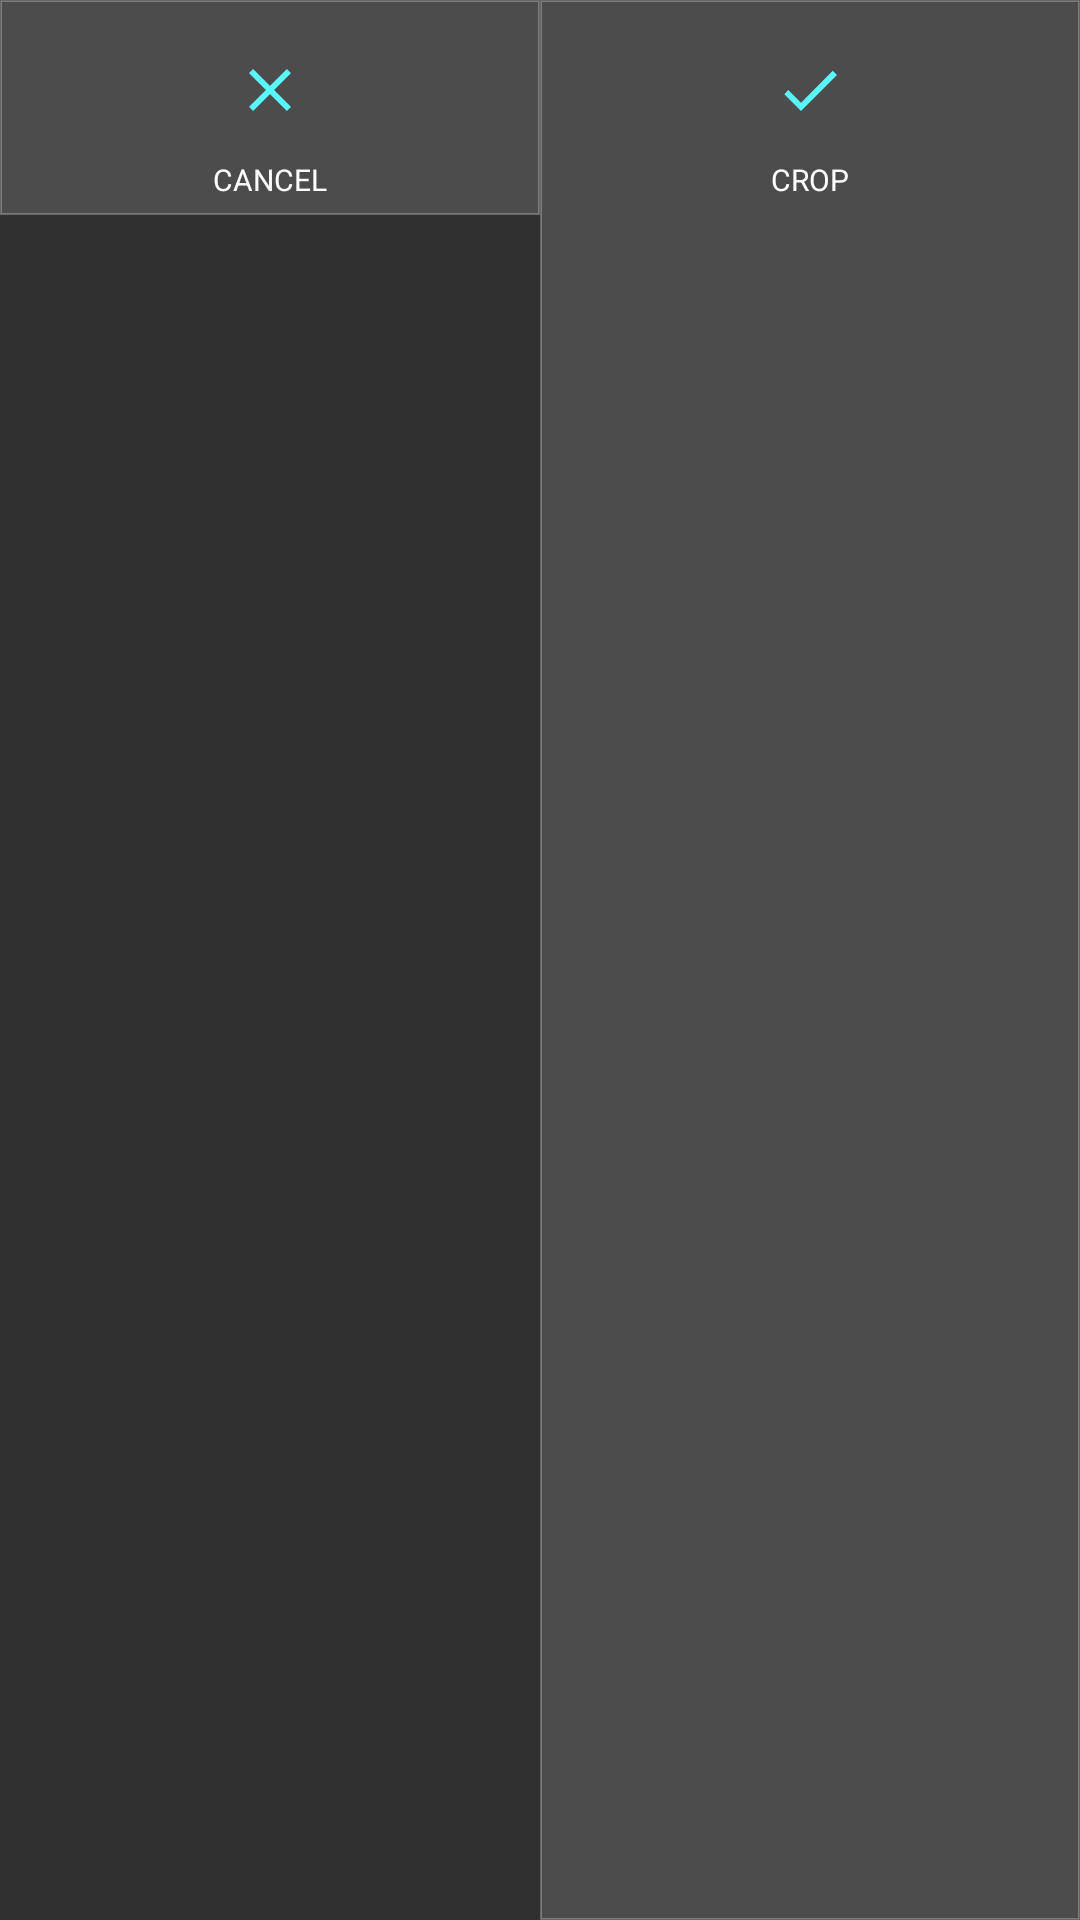

Here is an Android app screen rendered from its layout file. Give the layout XML and the strings, colors and styles it references.
<!-- AndroidManifest.xml: application theme AppTheme -->
<!-- res/layout/menu_crop.xml -->
<LinearLayout xmlns:android="http://schemas.android.com/apk/res/android"
    android:layout_width="fill_parent"
    android:layout_height="wrap_content"
	android:layout_alignParentBottom="true"
    android:orientation="horizontal">
	<LinearLayout
		android:id="@+id/ACTION_CANCEL"
		android:layout_height="wrap_content"
		android:layout_width="wrap_content"
		android:layout_weight="1"
		android:gravity="center"
		android:padding="5dp"
		android:onClick="onMenuClick"
		android:background="@drawable/dg_box_selector"
		android:orientation="vertical">

		<ImageView
			android:src="@drawable/ic_cancel"
			android:layout_height="30dp"
			android:layout_marginTop="10dp"
			android:scaleType="centerInside"
			android:layout_width="30dp"/>

		<TextView
			android:text="CANCEL"
			android:layout_width="match_parent"
			android:gravity="center_horizontal"
			android:textColor="#ffffff"
			android:textSize="10sp"
			android:layout_marginTop="8dp"
			android:layout_height="wrap_content"/>

	</LinearLayout>

	<LinearLayout
		android:id="@+id/ACTION_CROP_DONE"
		android:layout_height="match_parent"
		android:layout_width="wrap_content"
		android:layout_weight="1"
		android:gravity="center_horizontal"
		android:padding="5dp"
		android:onClick="onMenuClick"
		android:orientation="vertical"
		android:background="@drawable/dg_box_selector">

		<ImageView
			android:src="@drawable/ic_done"
			android:layout_height="30dp"
			android:layout_width="30dp"
			android:layout_marginTop="10dp"
			android:scaleType="centerInside"/>

		<TextView
			android:text="CROP"
			android:layout_width="match_parent"
			android:gravity="center_horizontal"
			android:textColor="#ffffff"
			android:textSize="10sp"
			android:layout_marginTop="8dp"
			android:layout_height="wrap_content"/>

	</LinearLayout>


</LinearLayout>
<!-- resources referenced by this layout -->
<resources>
  <!-- drawable dg_box_selector (drawable) -->
  <?xml version="1.0" encoding="UTF-8"?>
  <selector xmlns:android="http://schemas.android.com/apk/res/android">
  	<item android:state_pressed="true" android:drawable="@drawable/dg_box_p"/>
  	<item android:drawable="@drawable/dg_box"/>
  </selector>
  <!-- drawable ic_cancel (drawable) -->
  <?xml version="1.0" encoding="utf-8"?>
  <vector xmlns:android="http://schemas.android.com/apk/res/android"
      android:height="24dp"
      android:width="24dp"
      android:viewportWidth="24"
      android:viewportHeight="24">
      <path android:fillColor="#5BF8F9" android:pathData="M19 6.41L17.59 5 12 10.59 6.41 5 5 6.41 10.59 12 5 17.59 6.41 19 12 13.41 17.59 19 19 17.59 13.41 12 19 6.41z" />
  </vector>
  <!-- drawable ic_done (drawable) -->
  <?xml version="1.0" encoding="utf-8"?>
  <vector xmlns:android="http://schemas.android.com/apk/res/android"
      android:height="24dp"
      android:width="24dp"
      android:viewportWidth="24"
      android:viewportHeight="24">
      <path android:fillColor="#5BF8F9" android:pathData="M9 16.219L19.594 5.578 21 6.984l-12 12-5.578-5.578L4.781 12z" />
  </vector>
  <!-- drawable dg_box_p (drawable) -->
  <?xml version="1.0" encoding="UTF-8"?>
  <shape xmlns:android="http://schemas.android.com/apk/res/android" android:shape="rectangle">
      <corners android:topLeftRadius="0dp" android:topRightRadius="0dp" android:bottomRightRadius="0dp" android:bottomLeftRadius="0dp"/>
      <solid android:color="#44ffffff"/>
      <stroke android:width="0.7dp" android:color="#66ffffff"/>
  </shape>
  <!-- drawable dg_box (drawable) -->
  <?xml version="1.0" encoding="UTF-8"?>
  <shape xmlns:android="http://schemas.android.com/apk/res/android" android:shape="rectangle">
      <corners android:topLeftRadius="0dp" android:topRightRadius="0dp" android:bottomRightRadius="0dp" android:bottomLeftRadius="0dp"/>
      <solid android:color="#22FFFFFF"/>
      <stroke android:width="0.7dp" android:color="#44FFFFFF"/>
  </shape>
  <style name="myTheme.ActionBar" parent="Widget.AppCompat.ActionBar">
  		<item name="background">@drawable/progress_head</item>
  		<item name="displayOptions">showTitle</item>
  		<item name="actionMenuTextColor">#5BF8F9</item>
  		<item name="android:itemTextAppearance">@style/myTheme.Spinner.Text</item>
  		<item name="popupMenuStyle">@style/MyApp.PopupMenu</item>
  	</style>
  <color name="colorAccent">#5BF8F9</color>
  <style name="AppTheme.OverflowPopupMenu" parent="Widget.AppCompat.PopupMenu.Overflow">
  		<item name="android:windowDisablePreview">true</item>
  		<item name="overlapAnchor">false</item>
  		<item name="android:dropDownVerticalOffset">1dp</item>
  		<item name="android:popupElevation">7dp</item>
  		<item name="android:popupBackground">@drawable/dgt_menuitem</item>
  	</style>
  <style name="myTheme.Spinner.Text" parent="@android:style/TextAppearance">
  		<item name="android:textColor">#ffffff</item>
  		<item name="android:textStyle">bold</item>
  	</style>
  <style name="MyApp.PopupMenu" parent="Widget.AppCompat.ListPopupWindow">
          <item name="android:popupBackground">@drawable/dgt_menuitem</item>
  		<item name="android:divider">#00000000</item>
          <item name="android:dividerHeight"> 0dp </item>
  		<item name="android:itemTextAppearance">@style/myTheme.Spinner.Text</item>
  	</style>
  <!-- drawable dgt_menuitem (drawable) -->
  <?xml version="1.0" encoding="UTF-8"?>
  <shape xmlns:android="http://schemas.android.com/apk/res/android" android:shape="rectangle">
      <corners android:topLeftRadius="0dp" android:topRightRadius="0dp" android:bottomRightRadius="0dp" android:bottomLeftRadius="0dp"/>
      <solid android:color="#be014040"/>
      <stroke android:width="2dp" android:color="#FF1F908F"/>
  </shape>
</resources>
